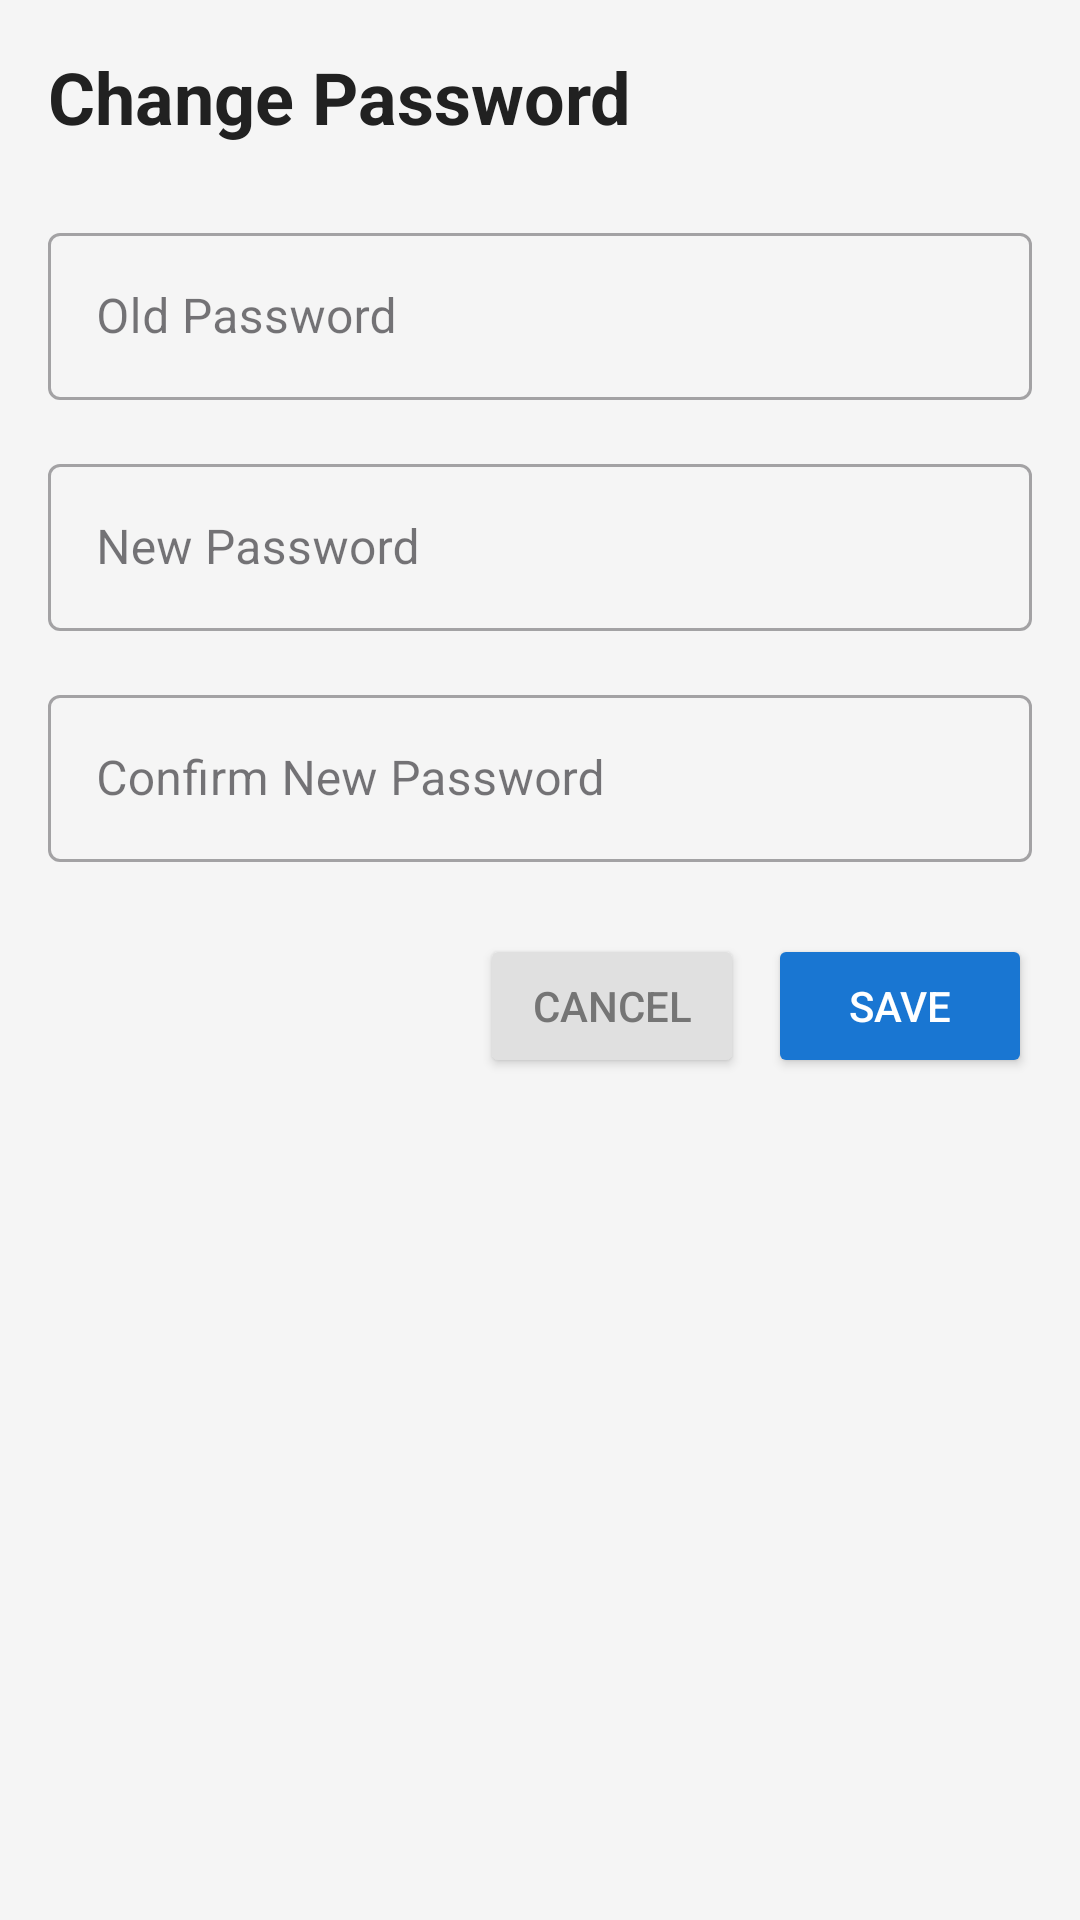

Produce the Android XML layout that renders to this screen, including the resource entries it uses.
<!-- AndroidManifest.xml: application theme Theme.OCS -->
<!-- res/layout/fragment_change_password.xml -->
<?xml version="1.0" encoding="utf-8"?>
<LinearLayout xmlns:android="http://schemas.android.com/apk/res/android"
    android:layout_width="match_parent"
    android:layout_height="match_parent"
    android:orientation="vertical"
    android:padding="16dp"
    android:background="#F5F5F5">

    
    <TextView
        android:layout_width="wrap_content"
        android:layout_height="wrap_content"
        android:text="Change Password"
        android:textSize="24sp"
        android:textStyle="bold"
        android:textColor="#212121"
        android:layout_marginBottom="24dp" />

    
    <com.google.android.material.textfield.TextInputLayout
        android:layout_width="match_parent"
        android:layout_height="wrap_content"
        android:hint="Old Password"
        android:layout_marginBottom="16dp"
        style="@style/Widget.MaterialComponents.TextInputLayout.OutlinedBox">

        <com.google.android.material.textfield.TextInputEditText
            android:id="@+id/old_password_edit_text"
            android:layout_width="match_parent"
            android:layout_height="wrap_content"
            android:inputType="textPassword"
            android:maxLength="50"
            />
    </com.google.android.material.textfield.TextInputLayout>

    
    <com.google.android.material.textfield.TextInputLayout
        android:layout_width="match_parent"
        android:layout_height="wrap_content"
        android:hint="New Password"
        android:layout_marginBottom="16dp"
        style="@style/Widget.MaterialComponents.TextInputLayout.OutlinedBox">

        <com.google.android.material.textfield.TextInputEditText
            android:id="@+id/new_password_edit_text"
            android:layout_width="match_parent"
            android:layout_height="wrap_content"
            android:inputType="textPassword"
            android:maxLength="50"
            />
    </com.google.android.material.textfield.TextInputLayout>

    
    <com.google.android.material.textfield.TextInputLayout
        android:layout_width="match_parent"
        android:layout_height="wrap_content"
        android:hint="Confirm New Password"
        android:layout_marginBottom="24dp"
        style="@style/Widget.MaterialComponents.TextInputLayout.OutlinedBox">

        <com.google.android.material.textfield.TextInputEditText
            android:id="@+id/confirm_password_edit_text"
            android:layout_width="match_parent"
            android:layout_height="wrap_content"
            android:inputType="textPassword"
            android:maxLength="50"
            />
    </com.google.android.material.textfield.TextInputLayout>

    
    <LinearLayout
        android:layout_width="match_parent"
        android:layout_height="wrap_content"
        android:orientation="horizontal"
        android:gravity="end">

        <Button
            android:id="@+id/cancel_button"
            android:layout_width="wrap_content"
            android:layout_height="wrap_content"
            android:text="Cancel"
            android:textColor="#757575"
            android:backgroundTint="#E0E0E0"
            android:layout_marginEnd="8dp" />

        <Button
            android:id="@+id/save_button"
            android:layout_width="wrap_content"
            android:layout_height="wrap_content"
            android:text="Save"
            android:textColor="@android:color/white"
            android:backgroundTint="#1976D2" />
    </LinearLayout>

</LinearLayout>
<!-- resources referenced by this layout -->
<resources>
  <style name="Theme.OCS" parent="Base.Theme.OCS" />
  <style name="Base.Theme.OCS" parent="Theme.Material3.DayNight.NoActionBar">
          
          
      </style>
</resources>
